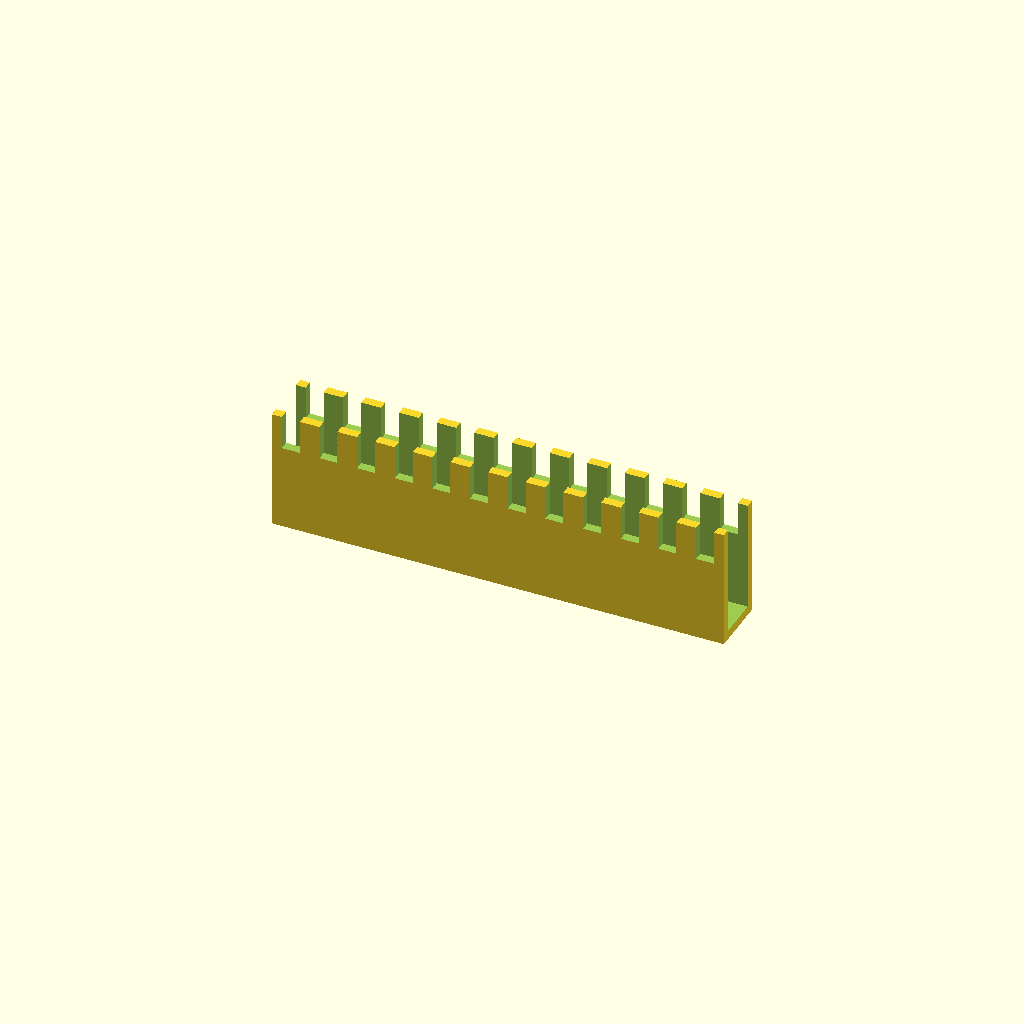
Cell 1: the model at its default parameters.
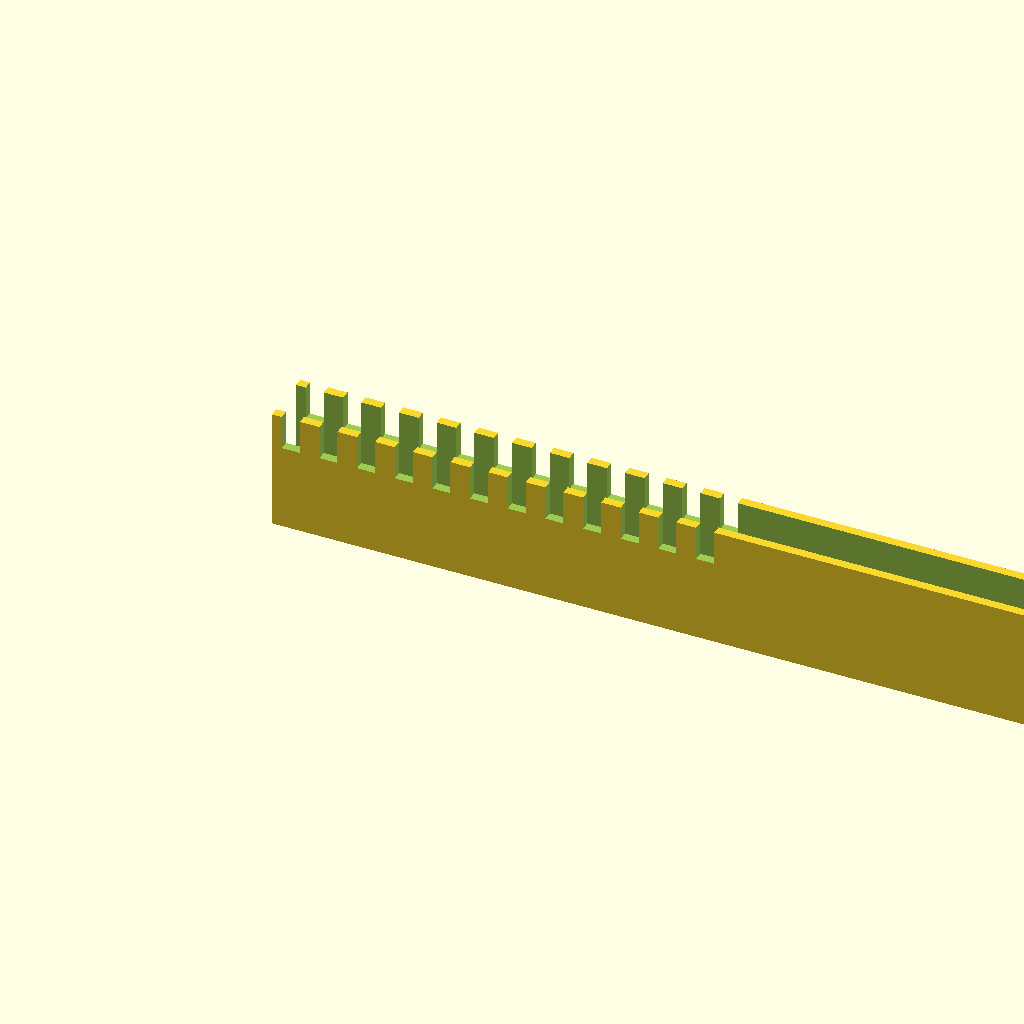
Cell 2: channel_l = 300 (everything else at default).
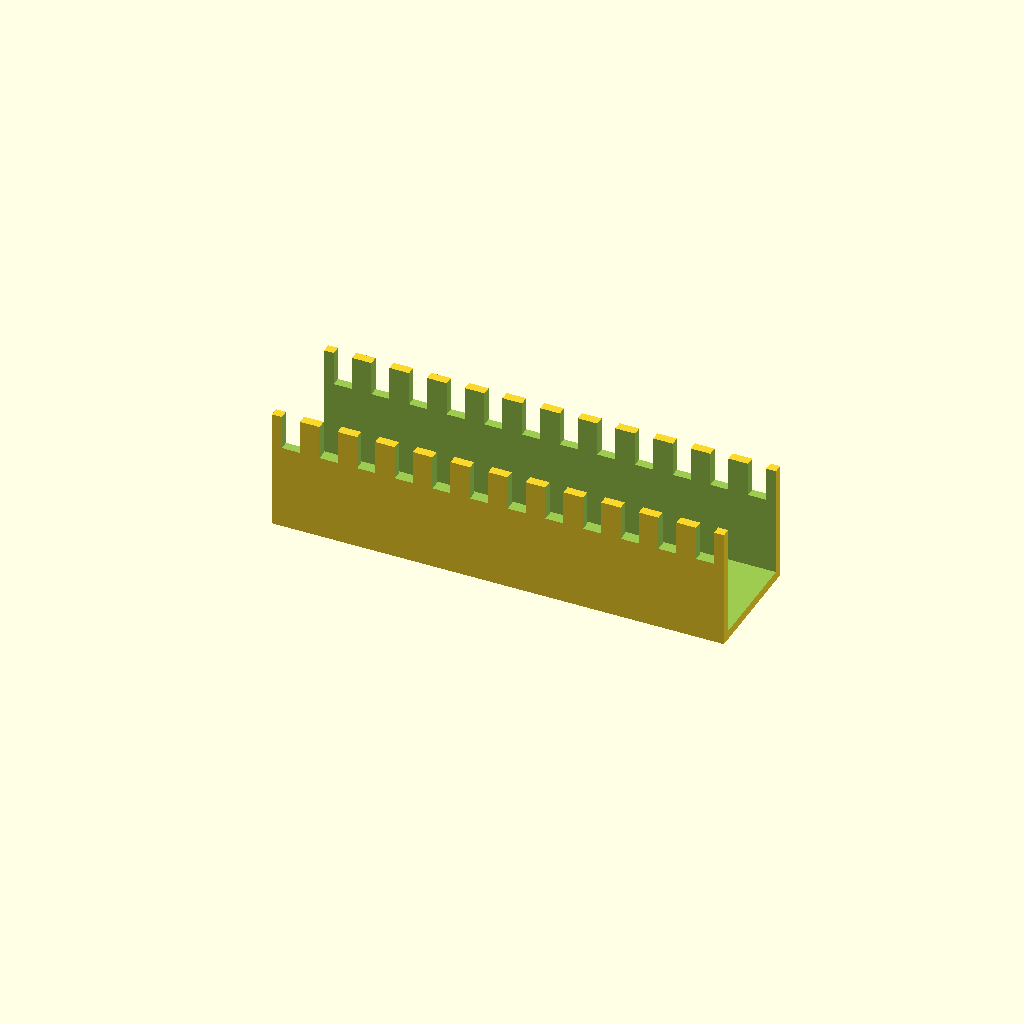
Cell 3 — channel_w set to 40, the other parameters unchanged.
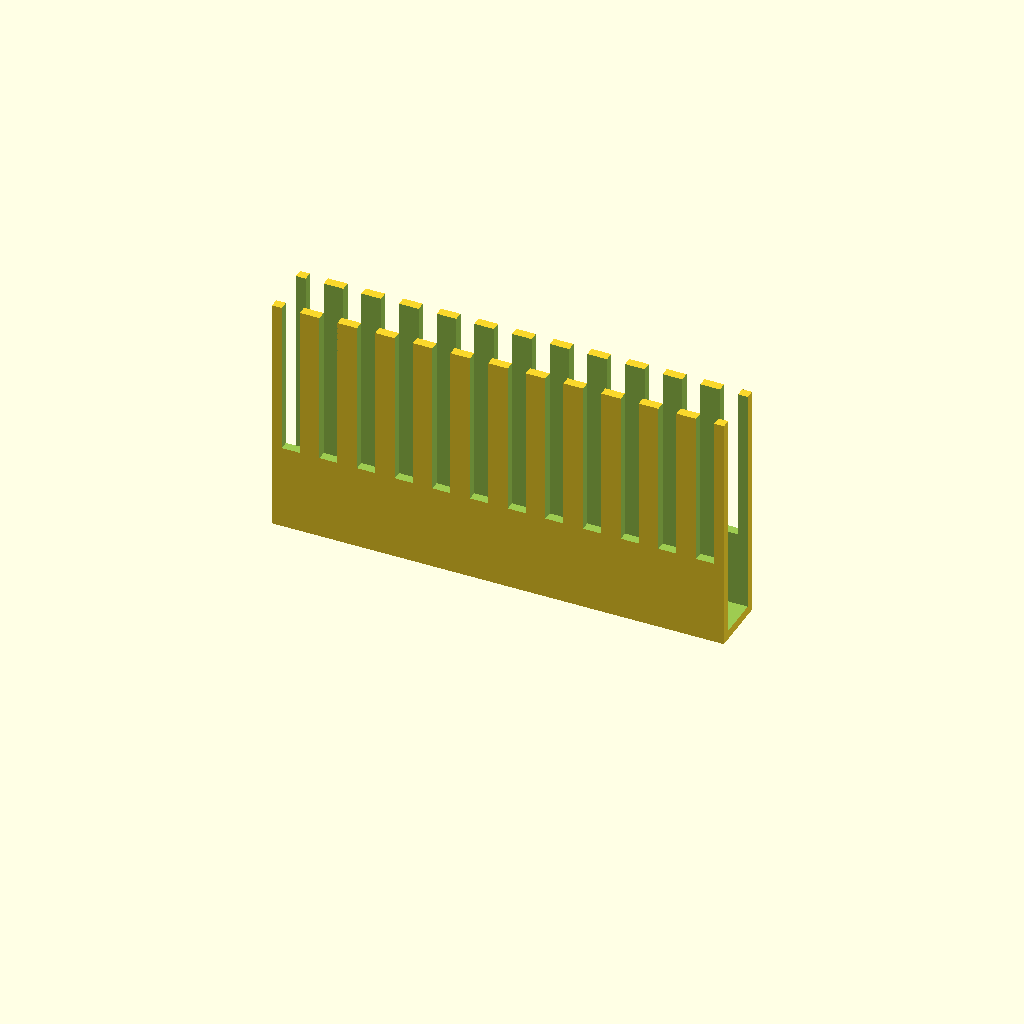
Cell 4 — channel_h set to 80, the other parameters unchanged.
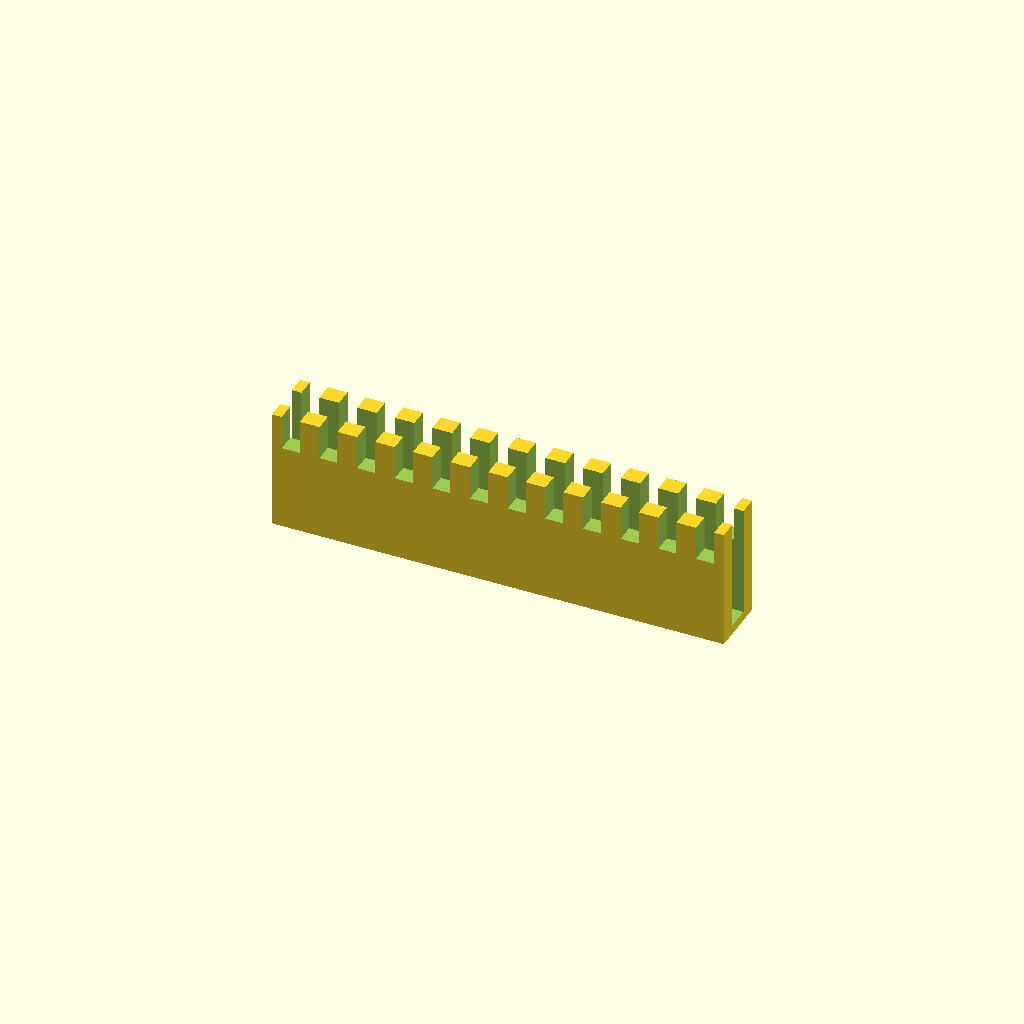
Cell 5: the same model with channel_t = 6.
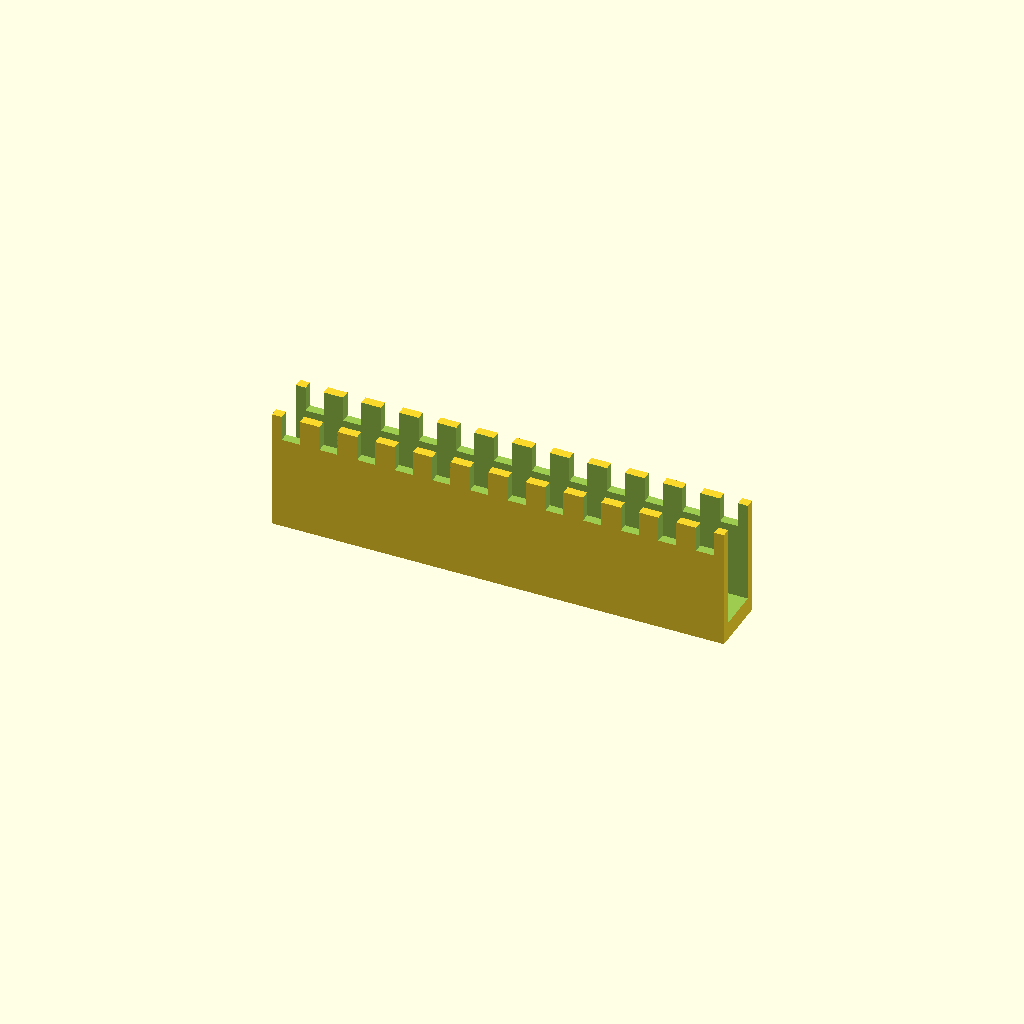
Cell 6: floor_t = 6 (everything else at default).
All cells are drawn from one camera (rotation 55°, 0°, 25°, orthographic, colour scheme Cornfield), so only the parameter changes between them.
The OpenSCAD source (optional_data/gen2/ducts/part_0019.scad):
$fn = 32;

// ----------------------------------------------------------------------
// Cable duct: 150 x 20 x 40 mm, 12 fingers
// ----------------------------------------------------------------------

// --- parameters (mm) ---
channel_l = 150;          // duct length, X
channel_w = 20;           // duct width, Y
channel_h = 40;           // duct height, Z
channel_t = 3;            // side wall thickness
floor_t = 3;              // floor thickness
slot_w = 6;               // finger slot width
slot_h = 25.6;            // finger slot height
fingers = 12;             // number of finger slots per side
pitch = 12.5;             // finger pitch
hole_d = 3.4;             // floor mounting hole
hole_n = 3;               // mounting holes in the floor

module shell() {
  difference() {
    cube([channel_l, channel_w, channel_h]);
    /* open top channel */
    translate([-channel_t - 1, channel_t, floor_t])
      cube([channel_l + 2 * channel_t + 2, channel_w - 2 * channel_t, channel_h + 1]);
  }
}

difference() {
  union() {
    shell();
  }
  /* finger slots cut through both side walls */
  for (i = [0 : fingers - 1]) translate([pitch / 2 + i * pitch - slot_w / 2, -1, floor_t + slot_h]) cube([slot_w, channel_w + 2, channel_h]);
  for (i = [0 : hole_n - 1]) translate([(channel_l / hole_n) * (i + 0.5), channel_w / 2, -1]) cylinder(h = floor_t + 2, d = hole_d);
}
Customizer parameters (derived from the source; name, type, default, range or options):
channel_l: number, default 150
channel_w: number, default 20
channel_h: number, default 40
channel_t: number, default 3
floor_t: number, default 3
slot_w: number, default 6
slot_h: number, default 25.6
fingers: number, default 12
pitch: number, default 12.5
hole_d: number, default 3.4
hole_n: number, default 3
